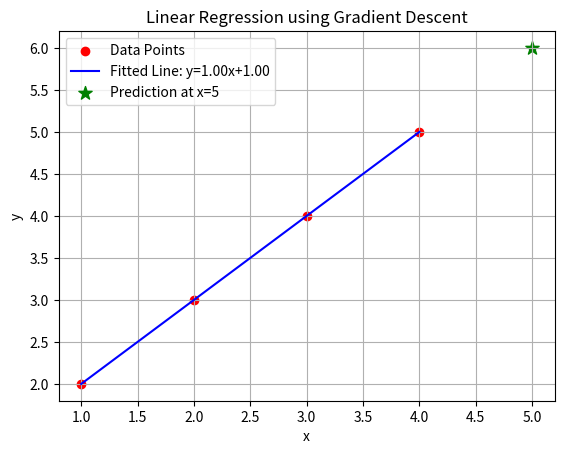

Generate this figure with matplotlib:
import numpy as np
import matplotlib.pyplot as plt

def gradient_descent(x, y, m=0, b=0, learning_rate=0.01, epochs=10000):
    n = len(y)
    for _ in range(epochs):
        y_pred = m * x + b
        dm = (-2/n) * sum(x * (y - y_pred))
        db = (-2/n) * sum(y - y_pred)
        m -= learning_rate * dm
        b -= learning_rate * db
    return m, b

if __name__ == "__main__":
    x = np.array([1, 2, 3, 4], dtype=float)
    y = np.array([2, 3, 4, 5], dtype=float)

    m, b = gradient_descent(x, y, learning_rate=0.01, epochs=10000)

    print(f"Estimated slope (m) = {m:.4f}")
    print(f"Estimated intercept (b) = {b:.4f}")

    x_new = 5
    y_new = m * x_new + b
    print(f"Prediction for x={x_new}: y={y_new:.4f}")

    plt.scatter(x, y, color='red', label='Data Points')
    plt.plot(x, m*x + b, color='blue', label=f'Fitted Line: y={m:.2f}x+{b:.2f}')
    plt.scatter(x_new, y_new, color='green', marker='*', s=100, label=f'Prediction at x={x_new}')

    plt.xlabel('x')
    plt.ylabel('y')
    plt.title('Linear Regression using Gradient Descent')
    plt.legend()
    plt.grid(True)
    plt.show()
